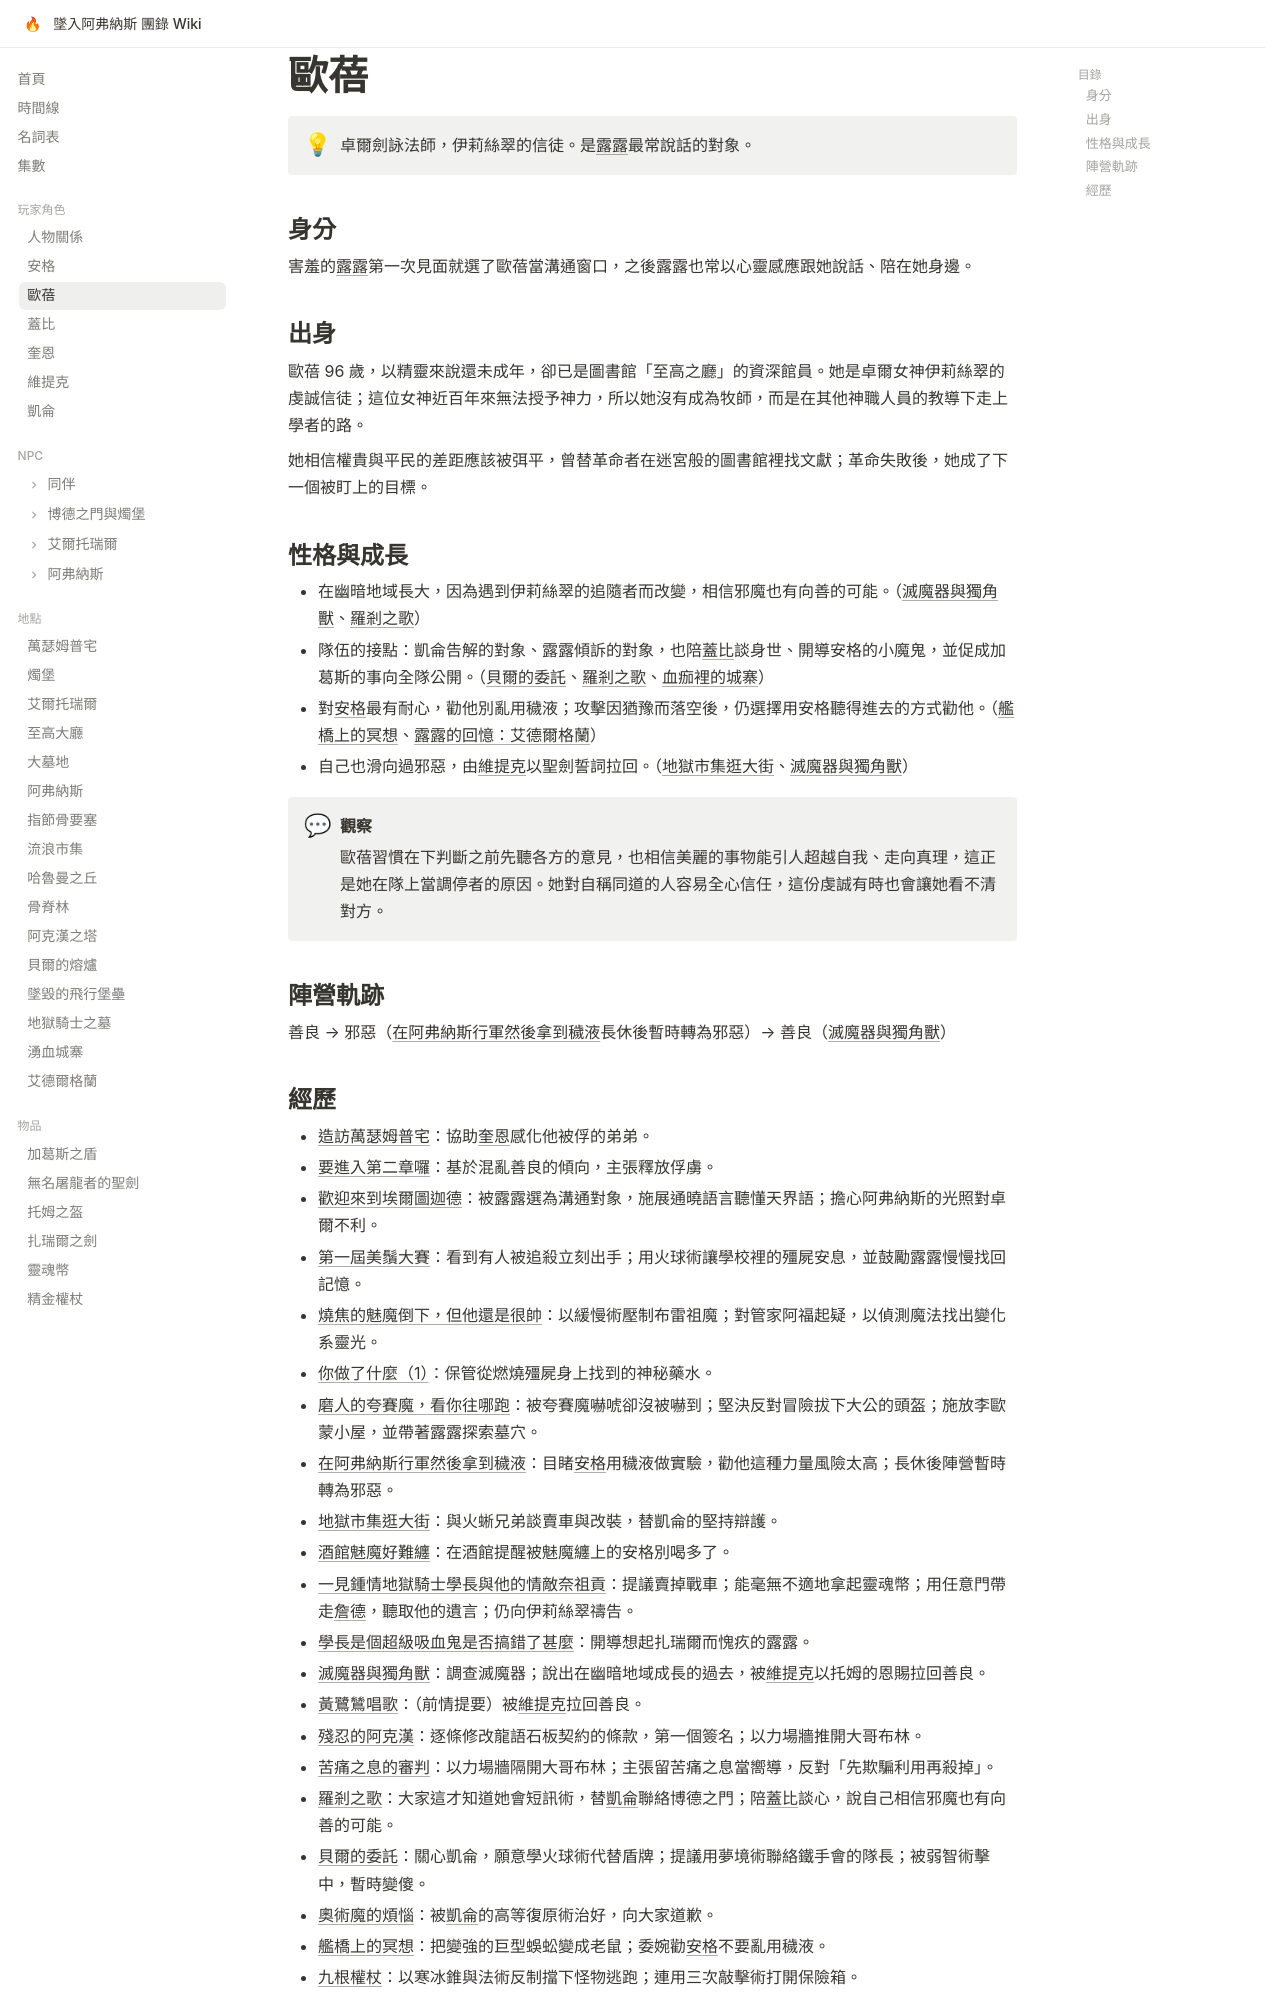

repository: EdithHSU/trpgwiki-dnd-avernus · page: characters/歐蓓/index.html · generator: mkdocs

---
title: 歐蓓
emoji: 🔮
full_name: 歐蓓（Obae）
role: 劍詠法師
race: 卓爾
alignment: 善良
---

# 歐蓓

!!! info ""
    卓爾劍詠法師，伊莉絲翠的信徒。是[露露](../npcs/露露.md)最常說話的對象。

## 身分

害羞的[露露](../npcs/露露.md)第一次見面就選了歐蓓當溝通窗口，之後露露也常以心靈感應跟她說話、陪在她身邊。

## 出身

歐蓓 96 歲，以精靈來說還未成年，卻已是圖書館「至高之廳」的資深館員。她是卓爾女神伊莉絲翠的虔誠信徒；這位女神近百年來無法授予神力，所以她沒有成為牧師，而是在其他神職人員的教導下走上學者的路。

她相信權貴與平民的差距應該被弭平，曾替革命者在迷宮般的圖書館裡找文獻；革命失敗後，她成了下一個被盯上的目標。

## 性格與成長

- 在幽暗地域長大，因為遇到伊莉絲翠的追隨者而改變，相信邪魔也有向善的可能。（[滅魔器與獨角獸](../episodes/monkie-2.md)、[羅剎之歌](../episodes/rec-0040.md)）
- 隊伍的接點：凱侖告解的對象、露露傾訴的對象，也陪[蓋比](蓋比.md)談身世、開導安格的小魔鬼，並促成加葛斯的事向全隊公開。（[貝爾的委託](../episodes/rec-0041.md)、[羅剎之歌](../episodes/rec-0040.md)、[血痂裡的城寨](../episodes/rec-0049.md)）
- 對[安格](安格.md)最有耐心，勸他別亂用穢液；攻擊因猶豫而落空後，仍選擇用安格聽得進去的方式勸他。（[艦橋上的冥想](../episodes/rec-0044.md)、[露露的回憶：艾德爾格蘭](../episodes/rec-0051.md)）
- 自己也滑向過邪惡，由[維提克](維提克.md)以聖劍誓詞拉回。（[地獄市集逛大街](../episodes/2025-11-22.md)、[滅魔器與獨角獸](../episodes/monkie-2.md)）

!!! quote "觀察"
    歐蓓習慣在下判斷之前先聽各方的意見，也相信美麗的事物能引人超越自我、走向真理，這正是她在隊上當調停者的原因。她對自稱同道的人容易全心信任，這份虔誠有時也會讓她看不清對方。

## 陣營軌跡

善良 → 邪惡（[在阿弗納斯行軍然後拿到穢液](../episodes/2025-11-08.md)長休後暫時轉為邪惡）→ 善良（[滅魔器與獨角獸](../episodes/monkie-2.md)）
